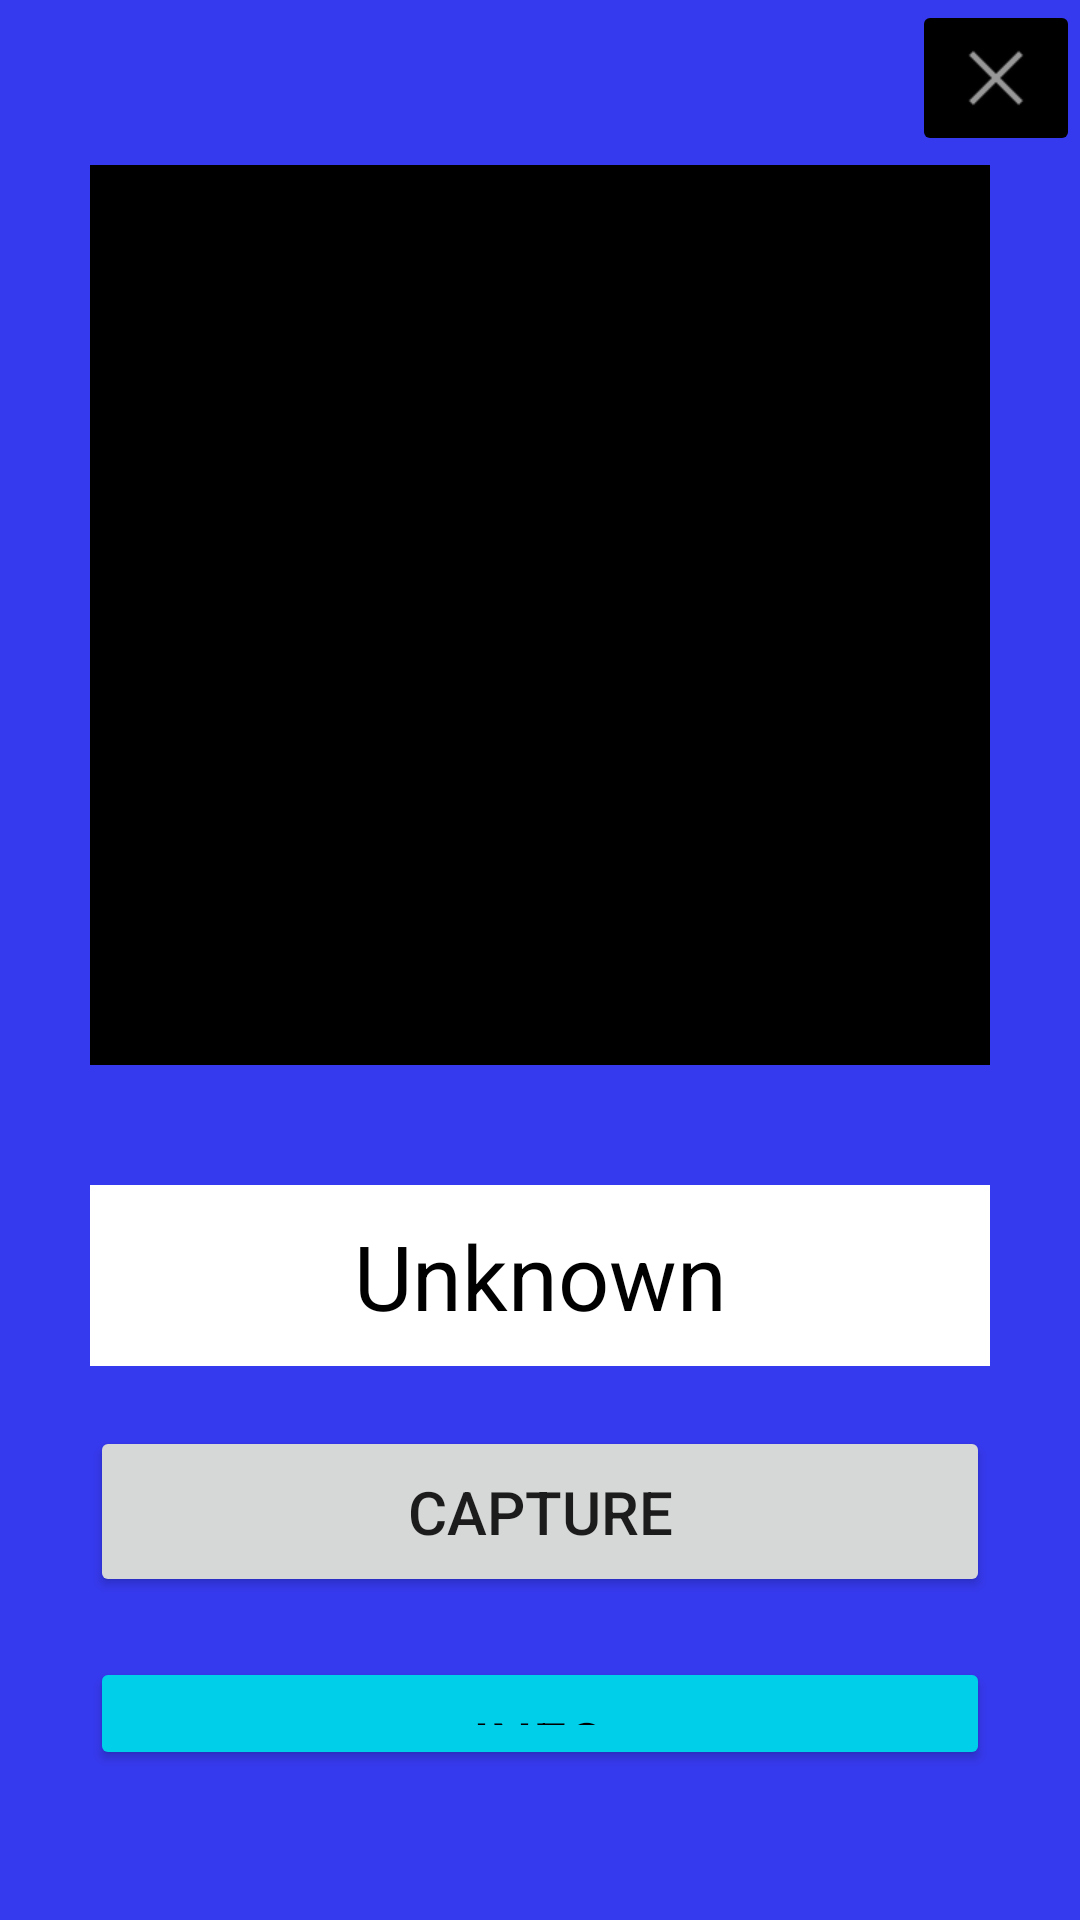

Here is an Android app screen rendered from its layout file. Give the layout XML and the strings, colors and styles it references.
<!-- AndroidManifest.xml: application theme Theme.Realtime_object -->
<!-- res/layout/activity_main.xml -->
<?xml version="1.0" encoding="utf-8"?>
<RelativeLayout xmlns:android="http://schemas.android.com/apk/res/android"
    xmlns:app="http://schemas.android.com/apk/res-auto"
    xmlns:tools="http://schemas.android.com/tools"
    android:layout_width="match_parent"
    android:layout_height="match_parent"
    tools:context=".MainActivity">

    <ImageView
        android:layout_width="match_parent"
        android:layout_height="match_parent"
        android:background="#363aef"
        android:id="@+id/backgroundImageView"/>

    <TextureView
        android:id="@+id/textureView"
        android:layout_width="300dp"
        android:layout_height="300dp"
        android:layout_centerHorizontal="true"
        android:layout_marginTop="55dp"
        />


    <ImageView
        android:layout_width="300dp"
        android:layout_height="300dp"
        android:background="#000"
        android:scaleType="centerInside"
        android:adjustViewBounds="true"
        android:id="@+id/imageView"
        android:layout_alignTop="@id/textureView"
        android:layout_alignStart="@id/textureView"
        />

    <TextView
        android:layout_width="300dp"
        android:layout_height="wrap_content"
        android:layout_below="@id/imageView"
        android:layout_marginTop="40dp"
        android:layout_centerHorizontal="true"
        android:textSize="30sp"
        android:textColor="@color/black"
        android:textAlignment="center"
        android:paddingVertical="10dp"
        android:background="@color/white"
        android:id="@+id/textView"
        android:text="Unknown"
        />

    <ImageButton
        android:id="@+id/myImageButton"
        android:layout_width="wrap_content"
        android:layout_height="wrap_content"
        android:backgroundTint="@color/black"
        android:layout_alignParentEnd="true"
        android:src="@android:drawable/ic_menu_close_clear_cancel" />

    <Button
        android:id="@+id/captureButton"
        android:layout_width="300dp"
        android:layout_height="wrap_content"
        android:textSize="20sp"
        android:layout_marginTop="20dp"
        android:paddingHorizontal="30dp"
        android:paddingVertical="15dp"
        android:layout_centerHorizontal="true"
        android:layout_below="@id/textView"
        android:text="Capture" />

    <Button
        android:id="@+id/infoButton"
        android:layout_width="300dp"
        android:layout_height="wrap_content"
        android:layout_marginBottom="50dp"
        android:layout_below="@id/captureButton"
        android:layout_marginTop="20dp"
        android:textSize="20sp"
        android:backgroundTint="#00cfea"
        android:textColor="@color/black"
        android:paddingHorizontal="30dp"
        android:paddingVertical="15dp"
        android:layout_centerHorizontal="true"
        android:text="Info" />


</RelativeLayout>
<!-- resources referenced by this layout -->
<resources>
  <style name="Theme.Realtime_object" parent="Theme.MaterialComponents.DayNight.DarkActionBar">
          
          <item name="colorPrimary">#5A0FC6</item>
          <item name="colorPrimaryVariant">@color/purple_700</item>
          <item name="colorOnPrimary">@color/white</item>
          
          <item name="colorSecondary">@color/teal_200</item>
          <item name="colorSecondaryVariant">@color/teal_700</item>
          <item name="colorOnSecondary">@color/black</item>
          
          <item name="android:statusBarColor" tools:targetApi="l">@color/purple_500</item>
          
      </style>
  <!-- not gathered from this repository: default colours our renderer supplied (Android Studio template values) -->
  <color name="purple_500">#FF6200EE</color>
  <color name="purple_700">#FF3700B3</color>
  <color name="teal_200">#FF03DAC5</color>
  <color name="teal_700">#FF018786</color>
  <color name="black">#FF000000</color>
  <color name="white">#FFFFFFFF</color>
</resources>
